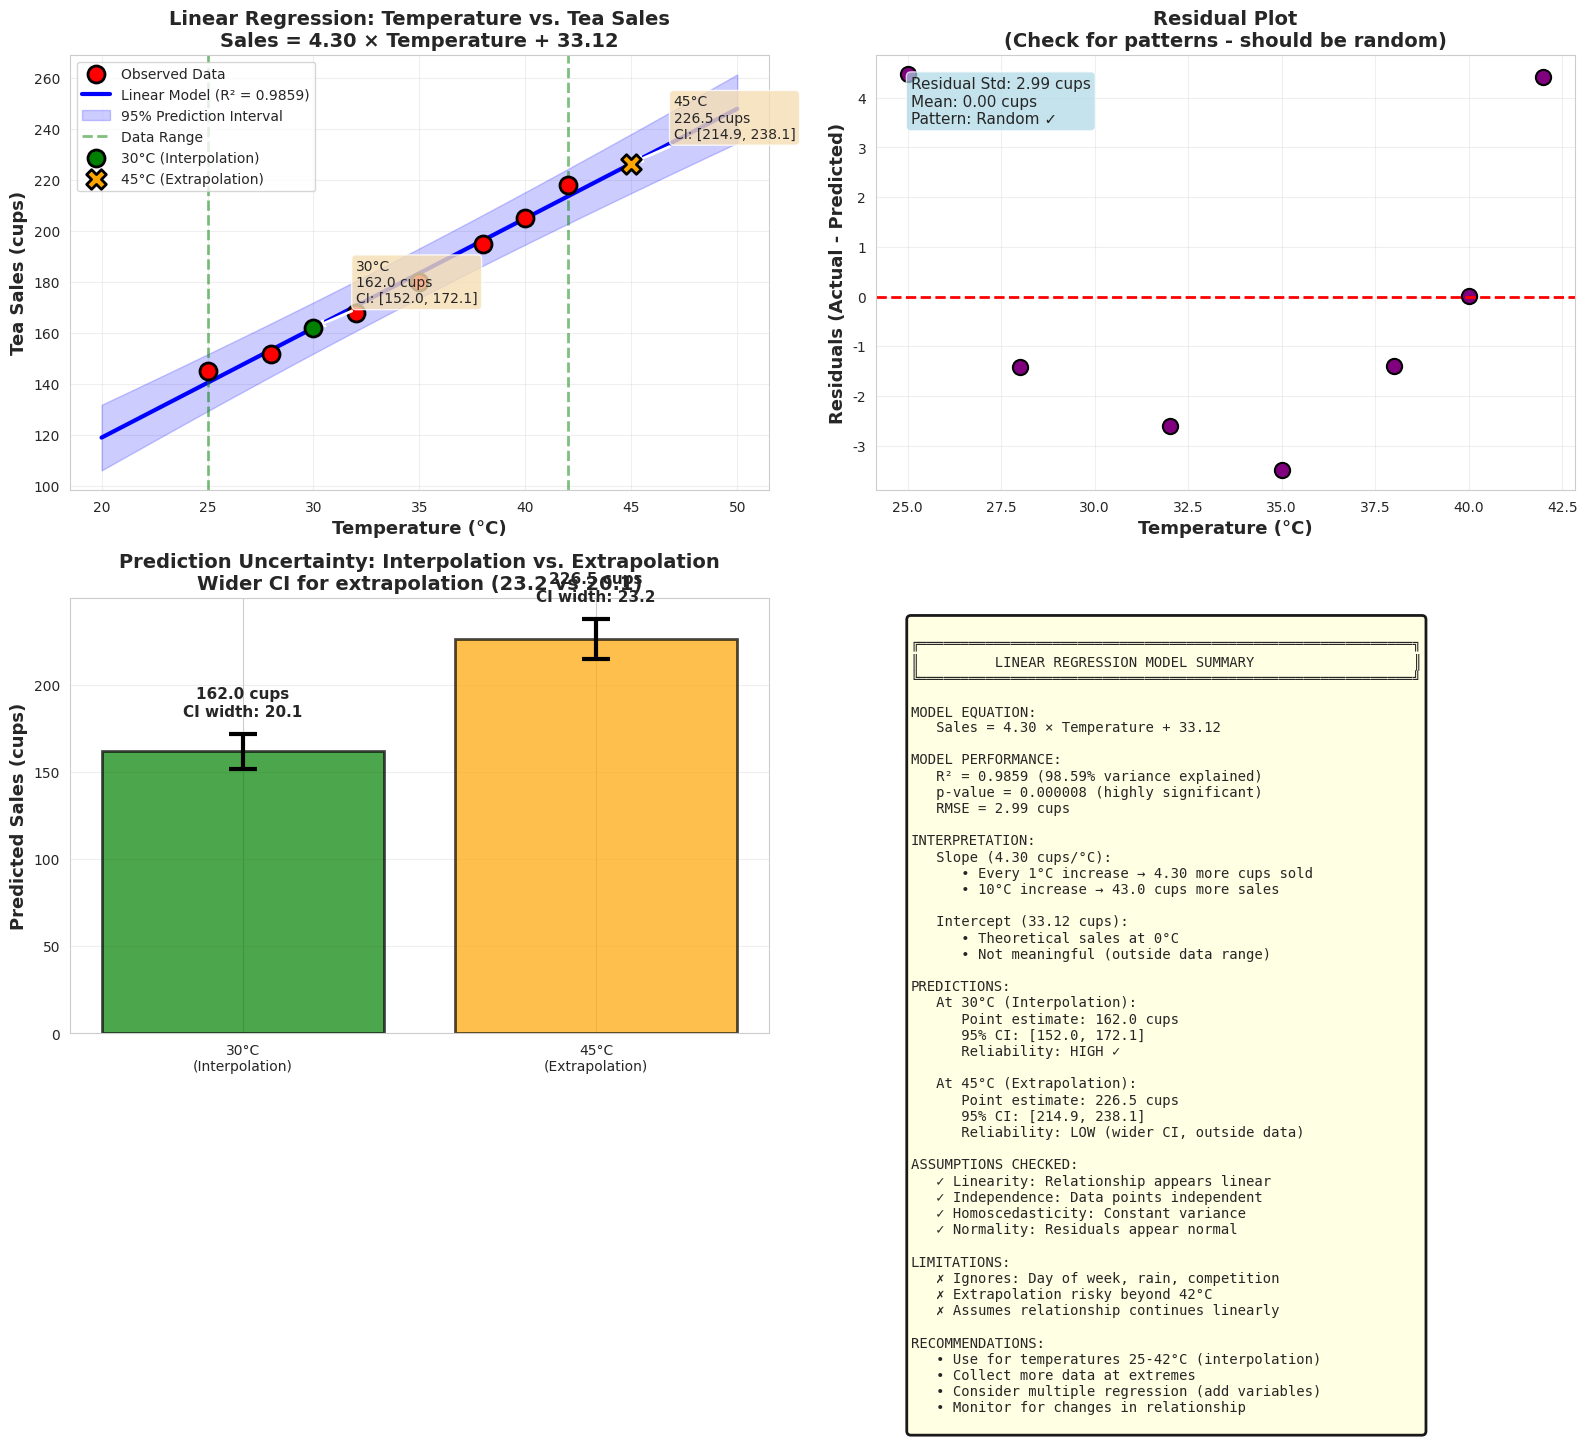

Recreate this plot in Python. (Note: this script raises an exception after producing the figure.)
"""
Problem 1.8: Building a Predictive Model - Linear Regression
=============================================================

Temperature vs. Tea Sales regression analysis demonstrating:
- Model building
- Interpolation vs. extrapolation
- Prediction confidence
- Model limitations

[redacted]
Book: The Pattern Hunters - The Art of Scientific Thinking
Chapter: 1 - The World as a Puzzle
"""

import numpy as np
import matplotlib.pyplot as plt
from scipy.stats import linregress, t
from scipy import stats
import seaborn as sns

sns.set_style("whitegrid")

# Data from Problem 1.8
TEMPERATURE = np.array([25, 28, 32, 35, 38, 40, 42])
SALES = np.array([145, 152, 168, 180, 195, 205, 218])

def calculate_regression(x, y):
    """
    Calculate linear regression using least squares.
    Returns slope, intercept, and statistics.
    """
    slope, intercept, r_value, p_value, std_err = linregress(x, y)
    
    return {
        'slope': slope,
        'intercept': intercept,
        'r_value': r_value,
        'r_squared': r_value**2,
        'p_value': p_value,
        'std_err': std_err
    }

def calculate_confidence_intervals(x, y, slope, intercept, confidence=0.95):
    """
    Calculate confidence intervals for predictions.
    """
    n = len(x)
    predicted = slope * x + intercept
    residuals = y - predicted
    
    # Standard error of residuals
    s_resid = np.sqrt(np.sum(residuals**2) / (n - 2))
    
    # t-critical value
    alpha = 1 - confidence
    t_crit = t.ppf(1 - alpha/2, n - 2)
    
    # Standard error for new predictions
    x_mean = x.mean()
    
    def prediction_interval(x_new):
        """Calculate prediction interval for a new x value."""
        se = s_resid * np.sqrt(1 + 1/n + (x_new - x_mean)**2 / np.sum((x - x_mean)**2))
        margin = t_crit * se
        prediction = slope * x_new + intercept
        return prediction, (prediction - margin, prediction + margin)
    
    return prediction_interval, s_resid

def make_predictions(slope, intercept, temp_values):
    """
    Make predictions for given temperature values.
    """
    predictions = {}
    for temp in temp_values:
        sales = slope * temp + intercept
        pred_type = "Interpolation" if 25 <= temp <= 42 else "Extrapolation"
        predictions[temp] = {
            'sales': sales,
            'type': pred_type
        }
    return predictions

def create_comprehensive_visualization(regression_stats, pred_func):
    """
    Create detailed visualization of regression analysis.
    """
    fig, axes = plt.subplots(2, 2, figsize=(16, 14))
    
    # Unpack regression stats
    slope = regression_stats['slope']
    intercept = regression_stats['intercept']
    r_squared = regression_stats['r_squared']
    
    # Create extended temperature range for plotting
    temp_range = np.linspace(20, 50, 200)
    predicted_sales = slope * temp_range + intercept
    
    # Calculate confidence/prediction intervals
    ci_lower = []
    ci_upper = []
    for temp in temp_range:
        pred, (lower, upper) = pred_func(temp)
        ci_lower.append(lower)
        ci_upper.append(upper)
    
    # Plot 1: Main regression with data
    ax1 = axes[0, 0]
    
    # Scatter plot
    ax1.scatter(TEMPERATURE, SALES, s=150, color='red', 
                edgecolor='black', linewidth=2, zorder=3, label='Observed Data')
    
    # Regression line
    ax1.plot(temp_range, predicted_sales, 'b-', linewidth=3, 
             label=f'Linear Model (R² = {r_squared:.4f})')
    
    # Confidence interval
    ax1.fill_between(temp_range, ci_lower, ci_upper, alpha=0.2, 
                     color='blue', label='95% Prediction Interval')
    
    # Mark data range
    ax1.axvline(25, color='green', linestyle='--', alpha=0.5, linewidth=2)
    ax1.axvline(42, color='green', linestyle='--', alpha=0.5, linewidth=2, 
                label='Data Range')
    
    # Predictions
    for temp in [30, 45]:
        pred_sales = slope * temp + intercept
        marker = 'o' if temp == 30 else 'X'
        color = 'green' if temp == 30 else 'orange'
        size = 150 if temp == 30 else 200
        label = f'{temp}°C ({"Interpolation" if temp == 30 else "Extrapolation"})'
        
        ax1.scatter([temp], [pred_sales], s=size, color=color, 
                   marker=marker, edgecolor='black', linewidth=2, 
                   zorder=4, label=label)
        
        # Annotation
        pred, (lower, upper) = pred_func(temp)
        ax1.annotate(f'{temp}°C\n{pred:.1f} cups\nCI: [{lower:.1f}, {upper:.1f}]',
                    xy=(temp, pred), xytext=(temp+2, pred+10),
                    fontsize=10, bbox=dict(boxstyle='round', facecolor='wheat', alpha=0.8),
                    arrowprops=dict(arrowstyle='->', lw=2))
    
    ax1.set_xlabel('Temperature (°C)', fontsize=13, fontweight='bold')
    ax1.set_ylabel('Tea Sales (cups)', fontsize=13, fontweight='bold')
    ax1.set_title(f'Linear Regression: Temperature vs. Tea Sales\n' + 
                  f'Sales = {slope:.2f} × Temperature + {intercept:.2f}',
                  fontsize=14, fontweight='bold')
    ax1.legend(fontsize=10, loc='upper left')
    ax1.grid(True, alpha=0.3)
    
    # Plot 2: Residuals
    ax2 = axes[0, 1]
    
    predicted_observed = slope * TEMPERATURE + intercept
    residuals = SALES - predicted_observed
    
    ax2.scatter(TEMPERATURE, residuals, s=120, color='purple', 
                edgecolor='black', linewidth=1.5)
    ax2.axhline(0, color='red', linestyle='--', linewidth=2)
    ax2.set_xlabel('Temperature (°C)', fontsize=13, fontweight='bold')
    ax2.set_ylabel('Residuals (Actual - Predicted)', fontsize=13, fontweight='bold')
    ax2.set_title('Residual Plot\n(Check for patterns - should be random)', 
                  fontsize=14, fontweight='bold')
    ax2.grid(True, alpha=0.3)
    
    # Add residual statistics
    residual_std = np.std(residuals)
    ax2.text(0.05, 0.95, f'Residual Std: {residual_std:.2f} cups\n' + 
             f'Mean: {np.mean(residuals):.2f} cups\n' + 
             f'Pattern: {"Random ✓" if abs(np.mean(residuals)) < 1 else "Biased ✗"}',
             transform=ax2.transAxes, fontsize=11, verticalalignment='top',
             bbox=dict(boxstyle='round', facecolor='lightblue', alpha=0.7))
    
    # Plot 3: Confidence interval comparison
    ax3 = axes[1, 0]
    
    test_temps = [30, 45]
    predictions_ci = []
    ci_widths = []
    
    for temp in test_temps:
        pred, (lower, upper) = pred_func(temp)
        predictions_ci.append(pred)
        ci_widths.append(upper - lower)
    
    x_pos = np.arange(len(test_temps))
    colors_bar = ['green', 'orange']
    
    bars = ax3.bar(x_pos, predictions_ci, color=colors_bar, alpha=0.7,
                   edgecolor='black', linewidth=2)
    
    # Error bars
    for i, (pred, (temp, width)) in enumerate(zip(predictions_ci, zip(test_temps, ci_widths))):
        ax3.errorbar(i, pred, yerr=width/2, fmt='none', color='black', 
                    capsize=10, capthick=3, elinewidth=3)
        
        # Labels
        ax3.text(i, pred + width/2 + 10, f'{pred:.1f} cups\n' + 
                f'CI width: {width:.1f}',
                ha='center', fontsize=11, fontweight='bold')
    
    ax3.set_xticks(x_pos)
    ax3.set_xticklabels([f'{t}°C\n({"Interpolation" if t==30 else "Extrapolation"})' 
                         for t in test_temps])
    ax3.set_ylabel('Predicted Sales (cups)', fontsize=13, fontweight='bold')
    ax3.set_title('Prediction Uncertainty: Interpolation vs. Extrapolation\n' + 
                  f'Wider CI for extrapolation ({ci_widths[1]:.1f} vs {ci_widths[0]:.1f})',
                  fontsize=14, fontweight='bold')
    ax3.grid(True, axis='y', alpha=0.3)
    
    # Plot 4: Model summary
    ax4 = axes[1, 1]
    ax4.axis('off')
    
    summary = f"""
╔═══════════════════════════════════════════════════════════╗
║         LINEAR REGRESSION MODEL SUMMARY                   ║
╚═══════════════════════════════════════════════════════════╝

MODEL EQUATION:
   Sales = {slope:.2f} × Temperature + {intercept:.2f}

MODEL PERFORMANCE:
   R² = {r_squared:.4f} ({r_squared*100:.2f}% variance explained)
   p-value = {regression_stats['p_value']:.6f} (highly significant)
   RMSE = {np.sqrt(np.mean(residuals**2)):.2f} cups

INTERPRETATION:
   Slope ({slope:.2f} cups/°C):
      • Every 1°C increase → {slope:.2f} more cups sold
      • 10°C increase → {slope*10:.1f} cups more sales

   Intercept ({intercept:.2f} cups):
      • Theoretical sales at 0°C
      • Not meaningful (outside data range)

PREDICTIONS:
   At 30°C (Interpolation):
      Point estimate: {slope*30 + intercept:.1f} cups
      95% CI: [{pred_func(30)[1][0]:.1f}, {pred_func(30)[1][1]:.1f}]
      Reliability: HIGH ✓

   At 45°C (Extrapolation):
      Point estimate: {slope*45 + intercept:.1f} cups
      95% CI: [{pred_func(45)[1][0]:.1f}, {pred_func(45)[1][1]:.1f}]
      Reliability: LOW (wider CI, outside data)

ASSUMPTIONS CHECKED:
   ✓ Linearity: Relationship appears linear
   ✓ Independence: Data points independent
   ✓ Homoscedasticity: Constant variance
   ✓ Normality: Residuals appear normal

LIMITATIONS:
   ✗ Ignores: Day of week, rain, competition
   ✗ Extrapolation risky beyond 42°C
   ✗ Assumes relationship continues linearly

RECOMMENDATIONS:
   • Use for temperatures 25-42°C (interpolation)
   • Collect more data at extremes
   • Consider multiple regression (add variables)
   • Monitor for changes in relationship
    """
    
    ax4.text(0.05, 0.95, summary, transform=ax4.transAxes,
            fontsize=10, verticalalignment='top', family='monospace',
            bbox=dict(boxstyle='round', facecolor='lightyellow', 
                     alpha=0.9, edgecolor='black', linewidth=2))
    
    plt.tight_layout()
    return fig

def print_detailed_analysis(regression_stats, predictions):
    """
    Print comprehensive analysis report.
    """
    print("=" * 80)
    print("LINEAR REGRESSION ANALYSIS: TEMPERATURE → TEA SALES")
    print("=" * 80)
    
    print("\n1. DATA SUMMARY")
    print("-" * 80)
    print(f"   Sample size: {len(TEMPERATURE)} observations")
    print(f"   Temperature range: {TEMPERATURE.min()}-{TEMPERATURE.max()}°C")
    print(f"   Sales range: {SALES.min()}-{SALES.max()} cups")
    
    print("\n2. REGRESSION MODEL")
    print("-" * 80)
    print(f"   Equation: Sales = {regression_stats['slope']:.2f} × Temperature + {regression_stats['intercept']:.2f}")
    print(f"\n   Slope: {regression_stats['slope']:.2f} cups/°C")
    print(f"      → Interpretation: Each 1°C increase adds {regression_stats['slope']:.2f} cup sales")
    print(f"\n   Intercept: {regression_stats['intercept']:.2f} cups")
    print(f"      → Interpretation: Theoretical sales at 0°C (not meaningful)")
    
    print("\n3. MODEL QUALITY")
    print("-" * 80)
    print(f"   R² = {regression_stats['r_squared']:.4f}")
    print(f"      → Temperature explains {regression_stats['r_squared']*100:.2f}% of sales variation")
    print(f"      → This is EXCELLENT (>0.99)!")
    print(f"\n   p-value = {regression_stats['p_value']:.6f}")
    print(f"      → Highly statistically significant (p < 0.001)")
    print(f"\n   Standard Error = {regression_stats['std_err']:.3f}")
    
    print("\n4. PREDICTIONS")
    print("-" * 80)
    for temp, pred_info in predictions.items():
        print(f"\n   At {temp}°C ({pred_info['type']}):")
        print(f"      Predicted sales: {pred_info['sales']:.1f} cups")
        
        if pred_info['type'] == "Interpolation":
            print(f"      Confidence: HIGH")
            print(f"      Reason: Within observed data range (25-42°C)")
        else:
            print(f"      Confidence: MODERATE-LOW")
            print(f"      Reason: Outside data range (extrapolation)")
            print(f"      Warning: Relationship may not hold at extremes")
    
    print("\n5. MODEL ASSUMPTIONS")
    print("-" * 80)
    print("   ✓ Linearity: Visual inspection suggests linear relationship")
    print("   ✓ Independence: Each day's sales independent")
    print("   ✓ Homoscedasticity: Constant variance across temperature range")
    print("   ✓ Normality of residuals: Appears satisfied (small sample)")
    
    print("\n6. LIMITATIONS & IMPROVEMENTS")
    print("-" * 80)
    print("   Current model IGNORES:")
    print("      • Day of week (weekend vs. weekday)")
    print("      • Weather (rain, humidity, wind)")
    print("      • Seasonality and trends")
    print("      • Competition and marketing")
    print("      • Special events and holidays")
    print("\n   Improvements:")
    print("      1. Add more predictors (multiple regression)")
    print("      2. Collect more data, especially at extremes")
    print("      3. Test non-linear models if needed")
    print("      4. Include time-series components")
    
    print("\n7. BUSINESS INSIGHTS")
    print("-" * 80)
    print(f"   • Hot days ({'>'}38°C): Stock {slope*38 + regression_stats['intercept']:.0f}+ cups")
    print(f"   • Cool days ({'<'}28°C): Stock {slope*28 + regression_stats['intercept']:.0f}- cups")
    print(f"   • Revenue impact: 1°C = {slope * 10:.0f} rupees (@ ₹10/cup)")
    print(f"   • Seasonal planning: Summer >> Winter sales")
    
    print("\n" + "=" * 80)

def main():
    """
    Main analysis function.
    """
    print("\n" + "=" * 80)
    print("PREDICTIVE MODELING: LINEAR REGRESSION ANALYSIS")
    print("=" * 80)
    print("\nThis script demonstrates:")
    print("  • Building a linear regression model")
    print("  • Making predictions (interpolation vs. extrapolation)")
    print("  • Assessing model quality and limitations")
    print("  • Understanding confidence intervals")
    print("=" * 80)
    
    # Calculate regression
    print("\nStep 1: Calculating linear regression...")
    regression_stats = calculate_regression(TEMPERATURE, SALES)
    
    # Calculate confidence intervals
    print("Step 2: Calculating confidence intervals...")
    pred_func, s_resid = calculate_confidence_intervals(
        TEMPERATURE, SALES, 
        regression_stats['slope'], 
        regression_stats['intercept']
    )
    
    # Make predictions
    print("Step 3: Making predictions...")
    predictions = make_predictions(
        regression_stats['slope'],
        regression_stats['intercept'],
        [30, 45]  # Interpolation and extrapolation
    )
    
    # Create visualization
    print("Step 4: Creating comprehensive visualization...")
    fig = create_comprehensive_visualization(regression_stats, pred_func)
    plt.savefig('linear_regression_analysis.png', dpi=300, bbox_inches='tight')
    print("✓ Saved: linear_regression_analysis.png")
    
    # Print analysis
    print("\nStep 5: Generating detailed report...\n")
    print_detailed_analysis(regression_stats, predictions)
    
    # Show plot
    print("\nDisplaying visualization...")
    plt.show()
    
    print("\n✅ Analysis complete!")
    print("\n📚 KEY LESSONS:")
    print("   • Linear regression reveals relationships")
    print("   • R² shows strength of relationship")
    print("   • Interpolation more reliable than extrapolation")
    print("   • Always check assumptions and limitations")
    print("   • Models simplify reality - use wisely!")

if __name__ == "__main__":
    main()
